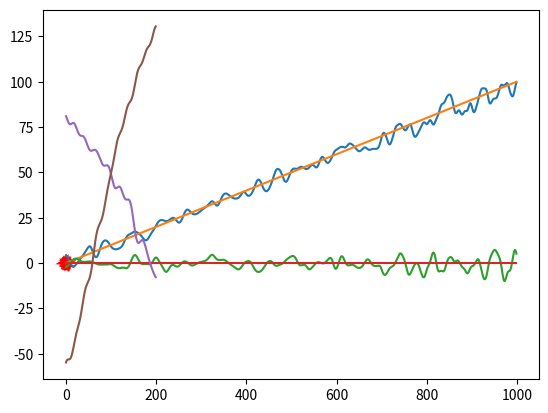

Reproduce this figure in Python.
import numpy as np
from numpy import random
import math
import matplotlib.pyplot as plt
import copy


def dot(x,y): #contraction of arrays
    if max(x.ndim,y.ndim)>1:
        return np.sum(x*y,axis=1)
    else:
        return np.dot(x,y)
class Magnet:
    def __init__(self,xy,magnetisation=100,angle=0):
        self.strength=magnetisation
        self.position=xy
        self.angle=angle
        self.imperfect=False
        self.angular_velocity=0
        self.max_acceleration=40*2*3.14
    def set_imperfection(self,n=40,max=0):
        self.imperfection_coefficients=(np.random.rand(4,n)-0.5)*max*self.strength
        self.imperfect=True
        self.n=n

    def imperfections(self,rel_angle): #unphysical peturbation, doesnt depend on distance
        angles=np.arange(0,self.n)*rel_angle[:,None]
        cosines=np.sum(self.imperfection_coefficients[0]*np.cos(angles),axis=1)
        sines=np.sum(self.imperfection_coefficients[1]*np.sin(angles),axis=1)
        cosines2 = np.sum(self.imperfection_coefficients[2] * np.cos(angles),axis=1)
        sines2 = np.sum(self.imperfection_coefficients[3] * np.sin(angles),axis=1)
        return np.stack((cosines+sines,cosines2+sines2),axis=1)


    def m(self): #magnetisation vector
        return self.strength*np.array([math.sin(self.angle),math.cos(self.angle)])

    def n(self): #normal vector
        return np.array([math.sin(self.angle), math.cos(self.angle)])

    def field(self,xy): #individual field

        if xy.ndim==1:
            xy.reshape((1,2))
            one_coord=True
        else:
            one_coord=False

        r=(xy-self.position)
        R=np.sqrt(dot(r,r))
        rel_angle=np.arctan2(r[:,0],r[:,1])-self.angle
        value=3*r*dot(self.m(),r)[:,None]/(R**5)[:,None]-(1/(R**3))[:,None]*self.m()
        if self.imperfect==True:
            value+=self.imperfections(rel_angle)

        if one_coord:
            value.reshape(2)

        return value
    def look_at(self,xy): #orient to point at xy
        r=(xy-self.position)
        new_angle=np.arctan2(r[0],r[1])
        self.angle=new_angle

class Trajectory:
    def __init__(self,time,analytic=True, func= None,sampling=100):
        self.time=time
        self.analytic=analytic
        if analytic:
            self.position=func
        else:
            self.sampling=sampling








class Array: #class for full magnet array
    def __init__(self,XY=np.array([[1,1],[1,-1],[-1,1],[-1,-1]])):
        self.magnets=[]
        for xy in XY:
            self.magnets.append(Magnet(xy=xy))
            self.magnets[-1].set_imperfection(max=0.01)
        self.n=XY.shape[0]
    def field(self,XY): #sum of all
        UV=np.zeros(XY.shape)
        for magnet in self.magnets:
            UV+=magnet.field(XY)
        return UV
    def field_jacobian(self,xy):
        delta=1e-6
        jacobian=np.zeros((2,len(self.magnets)))
        for i in range(2):
            for j in range(len(self.magnets)):
                im_magnet=copy.deepcopy(self.magnets[j])
                im_magnet.angle+=delta
                jacobian[i,j]=(im_magnet.field(xy)[0,i]-self.magnets[j].field(xy)[0,i])/delta
        return jacobian


    def vector_plot(self,n=90,a=1.1):
        x = np.linspace(-a, a, n)
        y = np.linspace(-a, a, n)
        xx,yy=np.meshgrid(x, y)
        XY = np.stack((xx.flatten(),yy.flatten()),axis=1)
        UV=np.zeros(XY.shape)
        UV=self.field(XY)

        UV=UV/np.sqrt(dot(UV,UV))[:,None]*np.log(np.sqrt(dot(UV,UV)))[:,None] #log scale
        q = plt.quiver(XY[:,0], XY[:,1],UV[:,0] ,UV[:,1] ,scale=None, color='r')

        plt.show()
    def probe(self,xy=np.array([0,0])): #plot field at xy

        angles1 = np.linspace(0, 3.14/2, 200)+self.magnets[0].angle
        angles2 = np.linspace(0, 3.14/2, 200)+self.magnets[1].angle

        angles3 = np.linspace(0, -3.14/2, 200)+self.magnets[2].angle
        angles4 = np.linspace(0, -3.14/2, 200)+self.magnets[3].angle


        value = []
        value2 = []
        magnet=self.magnets[0]
        for i in range(angles1.shape[0]):

            angle1=angles1[i]
            angle2=angles2[i]
            angle3=angles3[i]
            angle4=angles4[i]
            self.magnets[0].angle = -angle1
            self.magnets[1].angle = -angle2
            self.magnets[2].angle = -angle3
            self.magnets[3].angle = -angle4

            value.append(self.field(np.array([0,0]).reshape((1,2)))[0,0])
            value2.append(self.field(np.array([0,0]).reshape(1,2))[0,1])
        plt.plot(value)
        plt.plot(value2)
        plt.show()
    def orient(self,xy):
        for magnet in self.magnets:
            magnet.look_at(xy)

def controller(magnet_array,target_trajectory,time_step,xy):
    accelerations=np.array([0,0,0,0],dtype=np.double)
    n=target_trajectory.shape[0]
    velocities=np.array([0,0,0,0],dtype=np.double)
    angles=np.array([0,0,0,0],dtype=np.double)
    resultant_field=np.zeros((n,2))
    positions=np.zeros(n)
    for i in range(len(magnet_array.magnets)):
        angles[i]=magnet_array.magnets[i].angle

    print(magnet_array.field(xy))
    for i in range(0,n):
        accelerations=-2*dot((magnet_array.field(xy)[0]-target_trajectory[i]),magnet_array.field_jacobian(xy).transpose())
        velocities+=accelerations*time_step-velocities*1*time_step
        angles+=velocities*time_step
        for j in range(len(magnet_array.magnets)):
            magnet_array.magnets[j].angle=angles[j]

        resultant_field[i]=magnet_array.field(xy)[0]
        positions[i]=angles[0]

    print(magnet_array.field(xy)[:,0])
    plt.plot(resultant_field[:, 0])
    plt.plot(target_trajectory[:, 0])

    plt.plot(resultant_field[:,1])
    plt.plot(target_trajectory[:,1])
    plt.show()











magnets=Array()
magnets.orient(np.array([0,0]))
print(magnets.field_jacobian(np.array([0,0])[None,:]))
Bx=np.linspace(0,100,1000)
By=np.zeros_like(Bx)
trajectory=np.stack((Bx,By),axis=1)
controller(magnets,trajectory,time_step=0.001,xy=np.array([0,0])[None,:])

magnets.vector_plot()
magnets.probe()